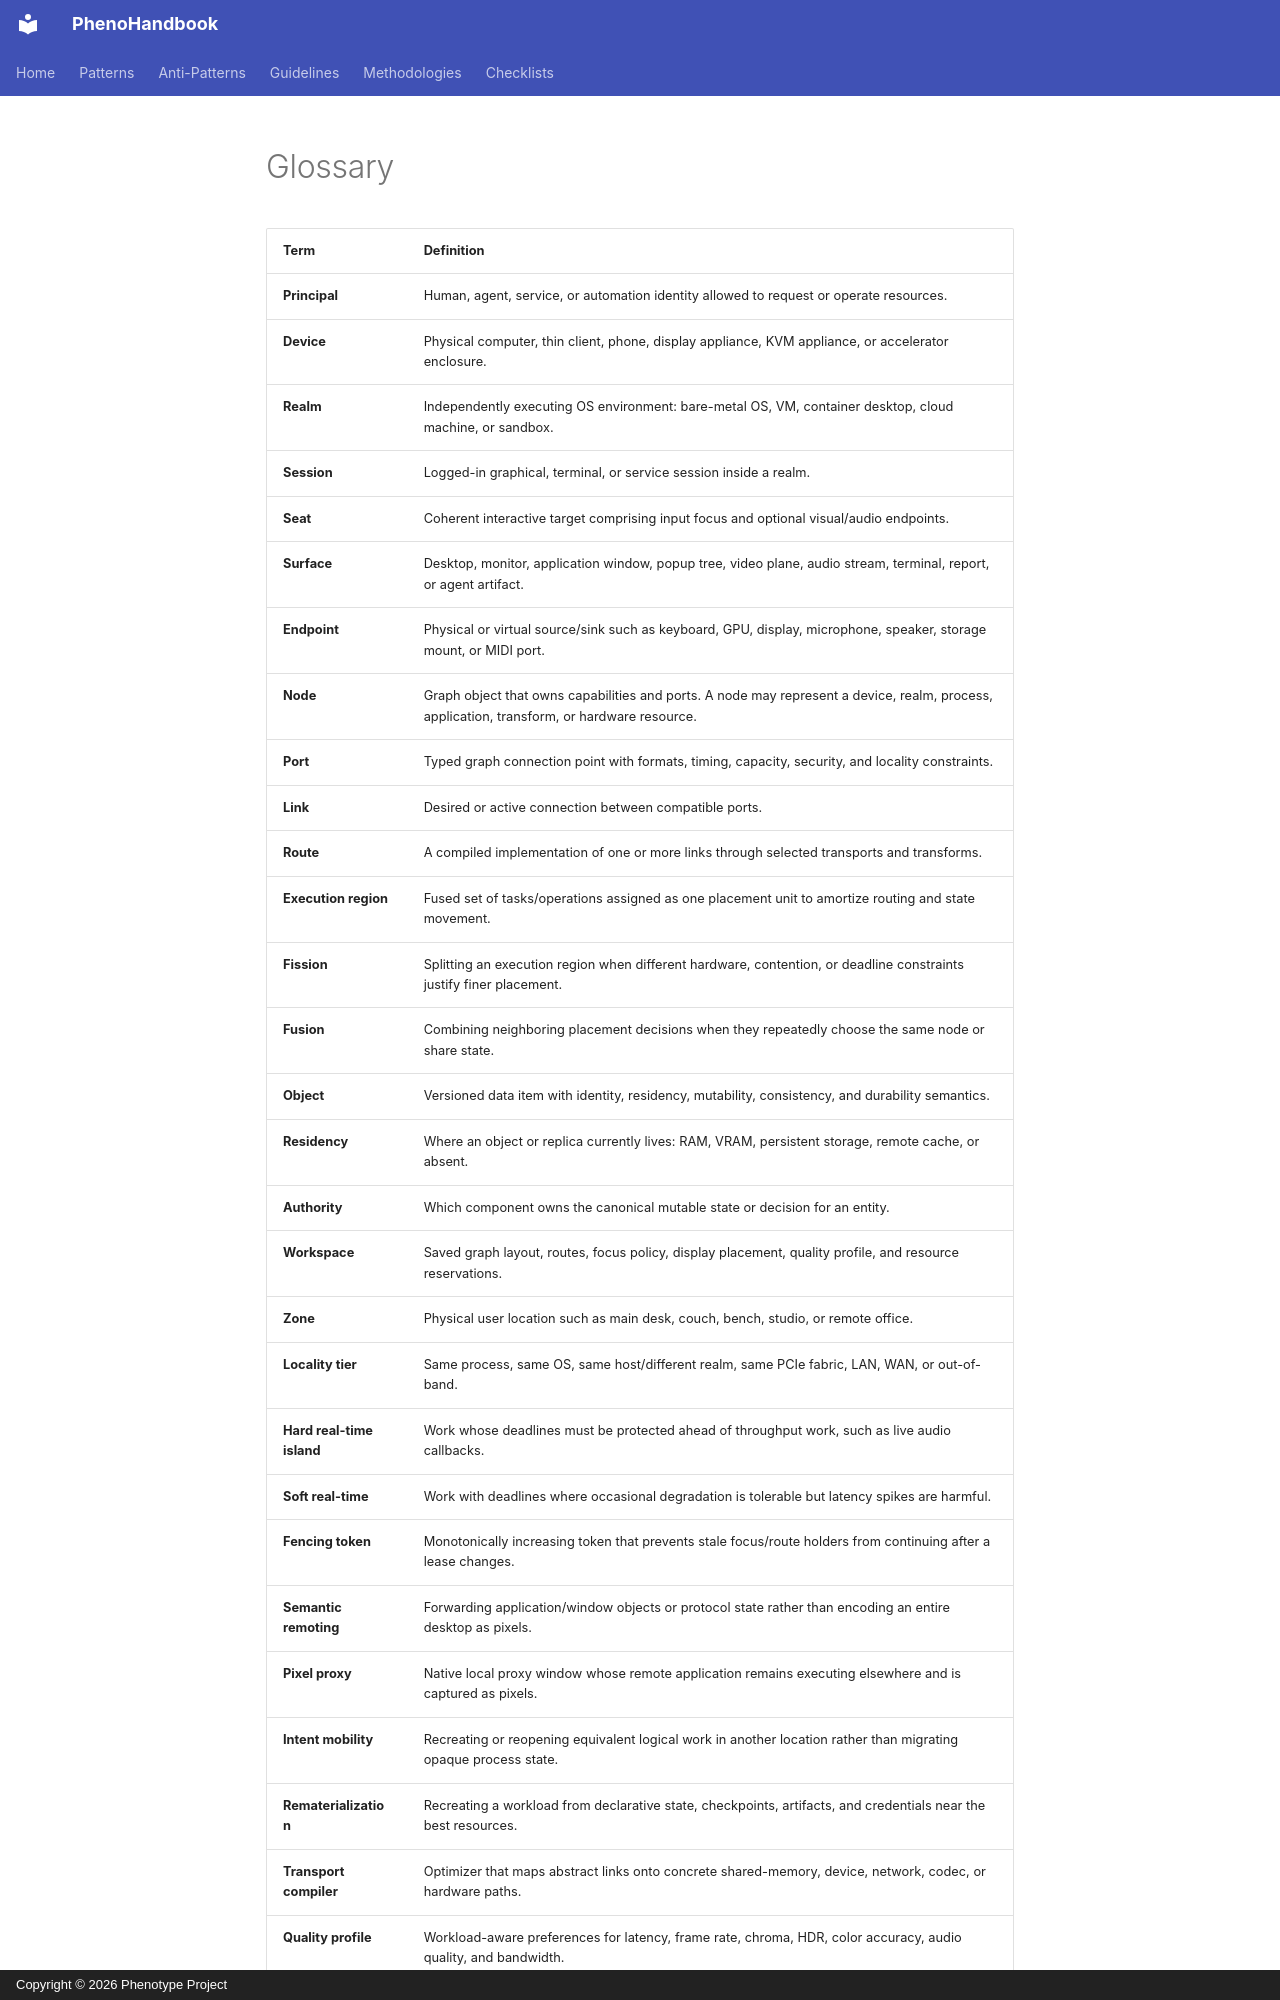

repository: KooshaPari/PhenoShared · page: absorbed-root-docs/GLOSSARY/index.html · generator: mkdocs · copyright: Copyright © 2026 Phenotype Project

# Glossary

| Term | Definition |
|---|---|
| **Principal** | Human, agent, service, or automation identity allowed to request or operate resources. |
| **Device** | Physical computer, thin client, phone, display appliance, KVM appliance, or accelerator enclosure. |
| **Realm** | Independently executing OS environment: bare-metal OS, VM, container desktop, cloud machine, or sandbox. |
| **Session** | Logged-in graphical, terminal, or service session inside a realm. |
| **Seat** | Coherent interactive target comprising input focus and optional visual/audio endpoints. |
| **Surface** | Desktop, monitor, application window, popup tree, video plane, audio stream, terminal, report, or agent artifact. |
| **Endpoint** | Physical or virtual source/sink such as keyboard, GPU, display, microphone, speaker, storage mount, or MIDI port. |
| **Node** | Graph object that owns capabilities and ports. A node may represent a device, realm, process, application, transform, or hardware resource. |
| **Port** | Typed graph connection point with formats, timing, capacity, security, and locality constraints. |
| **Link** | Desired or active connection between compatible ports. |
| **Route** | A compiled implementation of one or more links through selected transports and transforms. |
| **Execution region** | Fused set of tasks/operations assigned as one placement unit to amortize routing and state movement. |
| **Fission** | Splitting an execution region when different hardware, contention, or deadline constraints justify finer placement. |
| **Fusion** | Combining neighboring placement decisions when they repeatedly choose the same node or share state. |
| **Object** | Versioned data item with identity, residency, mutability, consistency, and durability semantics. |
| **Residency** | Where an object or replica currently lives: RAM, VRAM, persistent storage, remote cache, or absent. |
| **Authority** | Which component owns the canonical mutable state or decision for an entity. |
| **Workspace** | Saved graph layout, routes, focus policy, display placement, quality profile, and resource reservations. |
| **Zone** | Physical user location such as main desk, couch, bench, studio, or remote office. |
| **Locality tier** | Same process, same OS, same host/different realm, same PCIe fabric, LAN, WAN, or out-of-band. |
| **Hard real-time island** | Work whose deadlines must be protected ahead of throughput work, such as live audio callbacks. |
| **Soft real-time** | Work with deadlines where occasional degradation is tolerable but latency spikes are harmful. |
| **Fencing token** | Monotonically increasing token that prevents stale focus/route holders from continuing after a lease changes. |
| **Semantic remoting** | Forwarding application/window objects or protocol state rather than encoding an entire desktop as pixels. |
| **Pixel proxy** | Native local proxy window whose remote application remains executing elsewhere and is captured as pixels. |
| **Intent mobility** | Recreating or reopening equivalent logical work in another location rather than migrating opaque process state. |
| **Rematerialization** | Recreating a workload from declarative state, checkpoints, artifacts, and credentials near the best resources. |
| **Transport compiler** | Optimizer that maps abstract links onto concrete shared-memory, device, network, codec, or hardware paths. |
| **Quality profile** | Workload-aware preferences f
